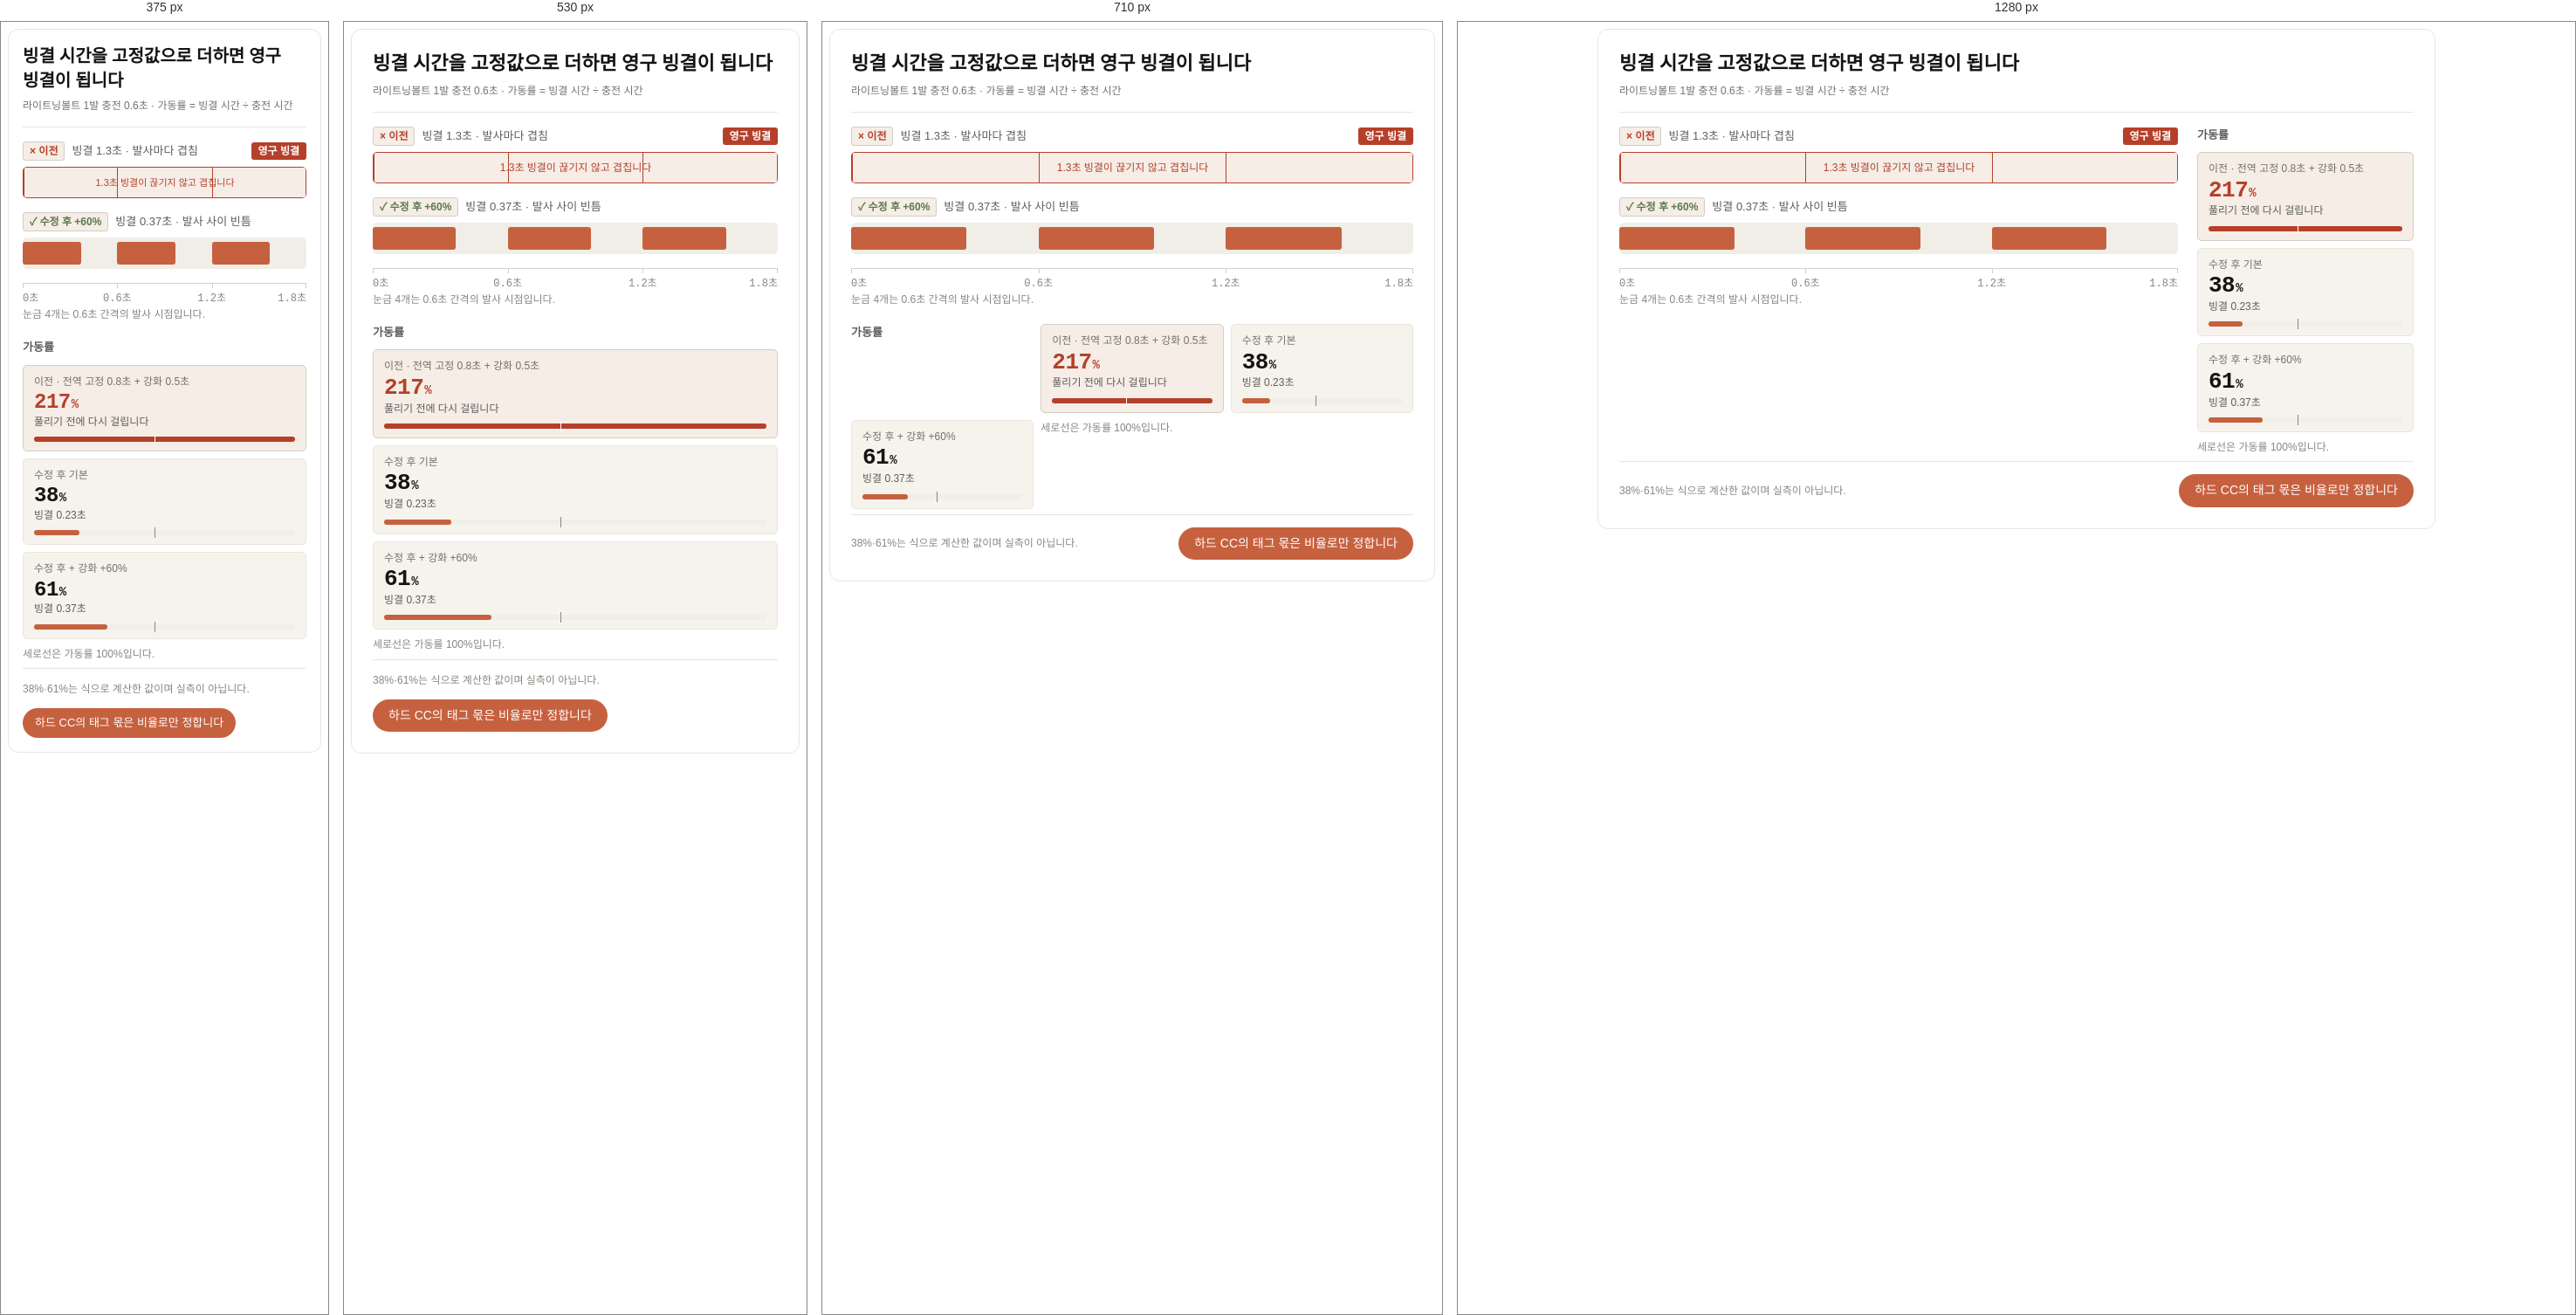
Rendered at 375 px, 530 px, 710 px and 1280 px, left to right.

<!-- file: 530-freeze-uptime.html -->
<div class="dg-530-freeze-uptime">
<style>
@import url('https://fonts.googleapis.com/css2?family=JetBrains+Mono:wght@500;700&family=Noto+Sans+KR:wght@400;500;700&family=Noto+Serif+KR:wght@700&display=swap');
.dg-530-freeze-uptime{
  box-sizing:border-box !important;
  max-width:960px !important;
  margin:0 auto !important;
  padding:24px !important;
  background:#FFFFFF !important;
  border:1px solid #E8E6DC !important;
  border-radius:12px !important;
  font-family:'Noto Sans KR',-apple-system,BlinkMacSystemFont,'Malgun Gothic',sans-serif !important;
  font-size:14px !important;
  line-height:1.55 !important;
  color:#3D3D3A !important;
  word-break:keep-all !important;
}
.dg-530-freeze-uptime .dg-hd{
  padding-bottom:14px !important;
  border-bottom:1px solid #E8E6DC !important;
}
.dg-530-freeze-uptime .dg-title{
  font-family:'Noto Serif KR','Nanum Myeongjo',serif !important;
  font-weight:700 !important;
  font-size:22px !important;
  line-height:1.4 !important;
  color:#141413 !important;
}
.dg-530-freeze-uptime .dg-sub{
  margin-top:6px !important;
  font-size:12px !important;
  line-height:1.6 !important;
  color:#73716A !important;
}
.dg-530-freeze-uptime .dg-body{
  display:grid !important;
  grid-template-columns:minmax(0,1fr) 248px !important;
  gap:22px !important;
  margin-top:16px !important;
  align-items:start !important;
}
.dg-530-freeze-uptime .dg-tl{
  min-width:0 !important;
}
.dg-530-freeze-uptime .dg-row{
  margin-bottom:16px !important;
}
.dg-530-freeze-uptime .dg-rowhead{
  display:flex !important;
  flex-wrap:wrap !important;
  align-items:center !important;
  gap:8px !important;
  margin-bottom:7px !important;
}
.dg-530-freeze-uptime .dg-tag{
  display:inline-block !important;
  padding:1px 7px !important;
  border-radius:3px !important;
  font-size:12px !important;
  font-weight:700 !important;
  line-height:1.5 !important;
  white-space:nowrap !important;
}
.dg-530-freeze-uptime .dg-tag-bad{
  background:#F5EDE6 !important;
  border:1px solid #D1CFC5 !important;
  color:#B5402A !important;
}
.dg-530-freeze-uptime .dg-tag-good{
  background:#F5EDE6 !important;
  border:1px solid #D1CFC5 !important;
  color:#5B7A4B !important;
}
.dg-530-freeze-uptime .dg-rname{
  font-size:13px !important;
  color:#5E5D59 !important;
}
.dg-530-freeze-uptime .dg-warn{
  margin-left:auto !important;
  padding:1px 8px !important;
  border-radius:3px !important;
  background:#B5402A !important;
  color:#FFFFFF !important;
  font-size:12px !important;
  font-weight:700 !important;
  line-height:1.5 !important;
  white-space:nowrap !important;
}
.dg-530-freeze-uptime .dg-track{
  position:relative !important;
  height:36px !important;
  overflow:hidden !important;
  background:#F0EEE6 !important;
  border-radius:5px !important;
}
.dg-530-freeze-uptime .dg-band{
  position:absolute !important;
  top:0 !important;
  bottom:0 !important;
  box-sizing:border-box !important;
  display:flex !important;
  align-items:center !important;
  justify-content:center !important;
  padding:0 10px !important;
  overflow:hidden !important;
  border:1px solid #B5402A !important;
  border-left-width:2px !important;
  border-radius:3px !important;
  background:#F5EDE6 !important;
  color:#B5402A !important;
  font-size:12px !important;
  font-weight:500 !important;
  white-space:nowrap !important;
}
.dg-530-freeze-uptime .dg-cut{
  position:absolute !important;
  top:0 !important;
  bottom:0 !important;
  width:1px !important;
  background:#B5402A !important;
}
.dg-530-freeze-uptime .dg-fill{
  position:absolute !important;
  top:5px !important;
  bottom:5px !important;
  background:#C6613F !important;
  border-radius:3px !important;
}
.dg-530-freeze-uptime .dg-axis{
  position:relative !important;
  height:24px !important;
  margin-top:2px !important;
  border-top:1px solid #D1CFC5 !important;
}
.dg-530-freeze-uptime .dg-tick{
  position:absolute !important;
  top:0 !important;
  width:1px !important;
  height:5px !important;
  background:#D1CFC5 !important;
}
.dg-530-freeze-uptime .dg-ax{
  position:absolute !important;
  top:8px !important;
  font-family:'JetBrains Mono',monospace !important;
  font-size:12px !important;
  font-weight:500 !important;
  color:#87867F !important;
  white-space:nowrap !important;
}
.dg-530-freeze-uptime .dg-axcap{
  margin-top:2px !important;
  font-size:12px !important;
  line-height:1.6 !important;
  color:#87867F !important;
}
.dg-530-freeze-uptime .dg-side{
  display:grid !important;
  grid-template-columns:minmax(0,1fr) !important;
  gap:8px !important;
  min-width:0 !important;
}
.dg-530-freeze-uptime .dg-sidehd{
  font-size:13px !important;
  font-weight:700 !important;
  color:#5E5D59 !important;
  padding-bottom:1px !important;
}
.dg-530-freeze-uptime .dg-u{
  padding:10px 12px !important;
  border:1px solid #E8E6DC !important;
  border-radius:5px !important;
  background:#F5F3EC !important;
}
.dg-530-freeze-uptime .dg-u-bad{
  background:#F5EDE6 !important;
  border-color:#D1CFC5 !important;
}
.dg-530-freeze-uptime .dg-uname{
  font-size:12px !important;
  line-height:1.45 !important;
  color:#73716A !important;
}
.dg-530-freeze-uptime .dg-uval{
  margin-top:1px !important;
  font-family:'JetBrains Mono',monospace !important;
  font-size:26px !important;
  font-weight:700 !important;
  line-height:1.15 !important;
  letter-spacing:-0.02em !important;
  color:#141413 !important;
}
.dg-530-freeze-uptime .dg-u-bad .dg-uval{
  color:#B5402A !important;
}
.dg-530-freeze-uptime .dg-unit{
  margin-left:1px !important;
  font-size:14px !important;
  font-weight:700 !important;
}
.dg-530-freeze-uptime .dg-usub{
  font-size:12px !important;
  line-height:1.45 !important;
  color:#5E5D59 !important;
}
.dg-530-freeze-uptime .dg-rail{
  position:relative !important;
  height:6px !important;
  margin-top:8px !important;
  border-radius:3px !important;
  background:#F0EEE6 !important;
}
.dg-530-freeze-uptime .dg-rfill{
  position:absolute !important;
  left:0 !important;
  top:0 !important;
  bottom:0 !important;
  border-radius:3px !important;
  background:#C6613F !important;
}
.dg-530-freeze-uptime .dg-u-bad .dg-rfill{
  background:#B5402A !important;
}
.dg-530-freeze-uptime .dg-rmark{
  position:absolute !important;
  top:-3px !important;
  bottom:-3px !important;
  width:1px !important;
  background:#87867F !important;
}
.dg-530-freeze-uptime .dg-u-bad .dg-rmark{
  background:#FFFFFF !important;
}
.dg-530-freeze-uptime .dg-sidecap{
  font-size:12px !important;
  line-height:1.6 !important;
  color:#87867F !important;
}
.dg-530-freeze-uptime .dg-foot{
  display:flex !important;
  flex-wrap:wrap !important;
  align-items:center !important;
  justify-content:space-between !important;
  gap:12px !important;
  margin-top:6px !important;
  padding-top:14px !important;
  border-top:1px solid #E8E6DC !important;
}
.dg-530-freeze-uptime .dg-memo{
  font-size:12px !important;
  line-height:1.6 !important;
  color:#87867F !important;
}
.dg-530-freeze-uptime .dg-pill{
  display:inline-block !important;
  padding:9px 18px !important;
  border-radius:999px !important;
  background:#C6613F !important;
  color:#FFFFFF !important;
  font-size:14px !important;
  font-weight:500 !important;
  line-height:1.4 !important;
}
@media (max-width:780px){
  .dg-530-freeze-uptime .dg-body{
    grid-template-columns:minmax(0,1fr) !important;
    gap:18px !important;
  }
  .dg-530-freeze-uptime .dg-side{
    grid-template-columns:repeat(3,minmax(0,1fr)) !important;
  }
}
@media (max-width:640px){
  .dg-530-freeze-uptime .dg-side{
    grid-template-columns:minmax(0,1fr) !important;
  }
}
@media (max-width:420px){
  .dg-530-freeze-uptime{
    padding:16px !important;
  }
  .dg-530-freeze-uptime .dg-title{
    font-size:20px !important;
  }
  .dg-530-freeze-uptime .dg-band{
    padding:0 6px !important;
    font-size:11px !important;
  }
  .dg-530-freeze-uptime .dg-uval{
    font-size:24px !important;
  }
  .dg-530-freeze-uptime .dg-pill{
    padding:8px 14px !important;
    font-size:13px !important;
  }
}
</style>

<div class="dg-hd">
  <div class="dg-title">빙결 시간을 고정값으로 더하면 영구 빙결이 됩니다</div>
  <div class="dg-sub">라이트닝볼트 1발 충전 0.6초 · 가동률 = 빙결 시간 ÷ 충전 시간</div>
</div>

<div class="dg-body">
  <div class="dg-tl">

    <div class="dg-row">
      <div class="dg-rowhead">
        <span class="dg-tag dg-tag-bad">× 이전</span>
        <span class="dg-rname">빙결 1.3초 · 발사마다 겹침</span>
        <span class="dg-warn">영구 빙결</span>
      </div>
      <div class="dg-track">
        <div class="dg-band" style="left:0 !important; width:100% !important">1.3초 빙결이 끊기지 않고 겹칩니다</div>
        <span class="dg-cut" style="left:33.333% !important"></span>
        <span class="dg-cut" style="left:66.666% !important"></span>
      </div>
    </div>

    <div class="dg-row">
      <div class="dg-rowhead">
        <span class="dg-tag dg-tag-good">✓ 수정 후 +60%</span>
        <span class="dg-rname">빙결 0.37초 · 발사 사이 빈틈</span>
      </div>
      <div class="dg-track">
        <span class="dg-fill" style="left:0 !important; width:20.56% !important"></span>
        <span class="dg-fill" style="left:33.333% !important; width:20.56% !important"></span>
        <span class="dg-fill" style="left:66.666% !important; width:20.56% !important"></span>
      </div>
    </div>

    <div class="dg-axis">
      <span class="dg-tick" style="left:0 !important"></span>
      <span class="dg-tick" style="left:33.333% !important"></span>
      <span class="dg-tick" style="left:66.666% !important"></span>
      <span class="dg-tick" style="left:calc(100% - 1px) !important"></span>
      <span class="dg-ax" style="left:0 !important">0초</span>
      <span class="dg-ax" style="left:33.333% !important; transform:translateX(-50%) !important">0.6초</span>
      <span class="dg-ax" style="left:66.666% !important; transform:translateX(-50%) !important">1.2초</span>
      <span class="dg-ax" style="left:100% !important; transform:translateX(-100%) !important">1.8초</span>
    </div>
    <div class="dg-axcap">눈금 4개는 0.6초 간격의 발사 시점입니다.</div>

  </div>

  <div class="dg-side">
    <div class="dg-sidehd">가동률</div>

    <div class="dg-u dg-u-bad">
      <div class="dg-uname">이전 · 전역 고정 0.8초 + 강화 0.5초</div>
      <div class="dg-uval">217<span class="dg-unit">%</span></div>
      <div class="dg-usub">풀리기 전에 다시 걸립니다</div>
      <div class="dg-rail">
        <span class="dg-rfill" style="width:100% !important"></span>
        <span class="dg-rmark" style="left:46.1% !important"></span>
      </div>
    </div>

    <div class="dg-u">
      <div class="dg-uname">수정 후 기본</div>
      <div class="dg-uval">38<span class="dg-unit">%</span></div>
      <div class="dg-usub">빙결 0.23초</div>
      <div class="dg-rail">
        <span class="dg-rfill" style="width:17.5% !important"></span>
        <span class="dg-rmark" style="left:46.1% !important"></span>
      </div>
    </div>

    <div class="dg-u">
      <div class="dg-uname">수정 후 + 강화 +60%</div>
      <div class="dg-uval">61<span class="dg-unit">%</span></div>
      <div class="dg-usub">빙결 0.37초</div>
      <div class="dg-rail">
        <span class="dg-rfill" style="width:28.1% !important"></span>
        <span class="dg-rmark" style="left:46.1% !important"></span>
      </div>
    </div>

    <div class="dg-sidecap">세로선은 가동률 100%입니다.</div>
  </div>
</div>

<div class="dg-foot">
  <div class="dg-memo">38%·61%는 식으로 계산한 값이며 실측이 아닙니다.</div>
  <div class="dg-pill">하드 CC의 태그 몫은 비율로만 정합니다</div>
</div>

</div>